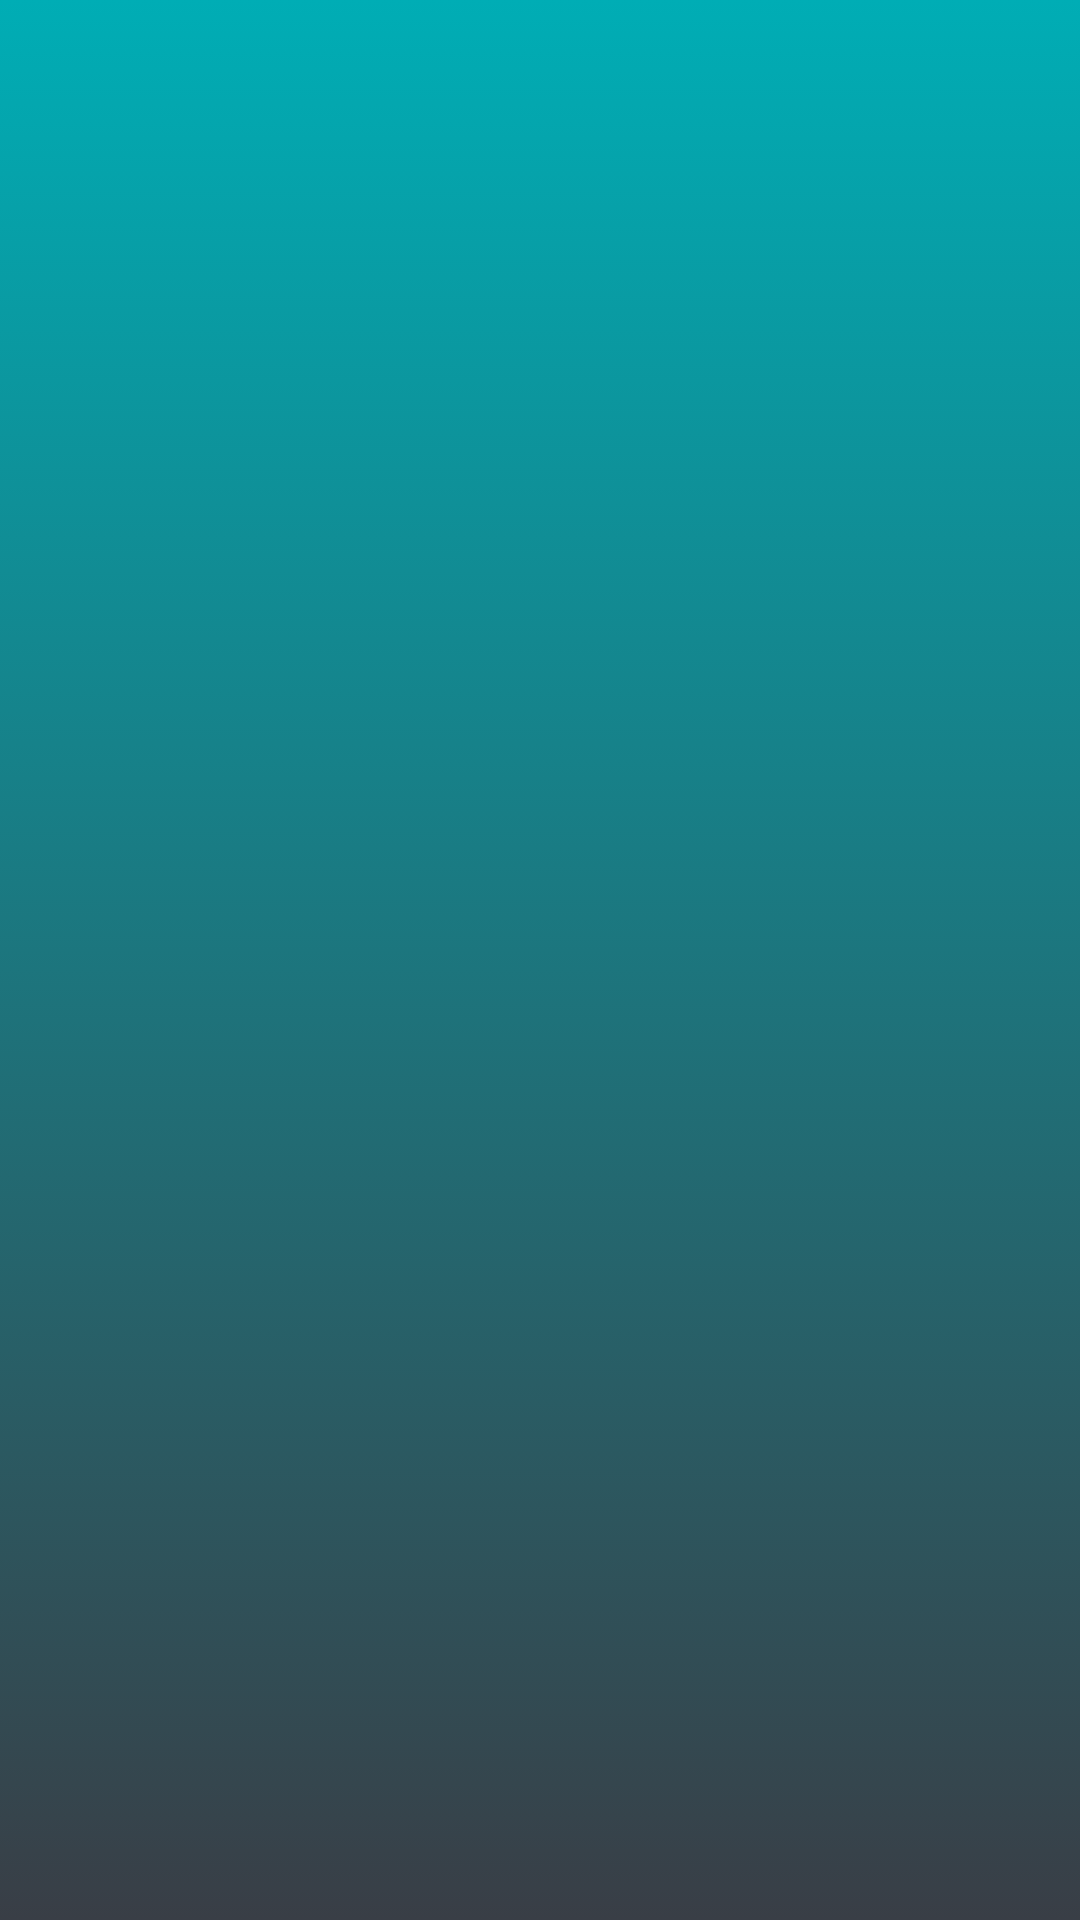

This screen was rendered from an Android layout file. Write that file and the resources it references.
<!-- AndroidManifest.xml: application theme Theme.CountryRoad -->
<!-- res/layout/activity_international.xml -->
<?xml version="1.0" encoding="utf-8"?>
<LinearLayout xmlns:android="http://schemas.android.com/apk/res/android"
    xmlns:app="http://schemas.android.com/apk/res-auto"
    xmlns:tools="http://schemas.android.com/tools"
    android:layout_width="match_parent"
    android:layout_height="match_parent"
    android:orientation="vertical"
    android:background="@drawable/gradient"
    tools:context=".International">
    <androidx.recyclerview.widget.RecyclerView
        android:layout_width="match_parent"
        android:layout_height="match_parent"
        android:id="@+id/recycleViewInternational"
        tools:itemCount="5"
        tools:listitem="@layout/card_recycle"
        />

</LinearLayout>
<!-- res/layout/card_recycle.xml (included above) -->
<?xml version="1.0" encoding="utf-8"?>
<androidx.cardview.widget.CardView
    xmlns:android="http://schemas.android.com/apk/res/android"
    android:layout_width="match_parent"
    android:layout_height="210dp"
    xmlns:app="http://schemas.android.com/apk/res-auto"
    android:layout_marginBottom="16dp"
    app:cardCornerRadius="16dp"
    android:id="@+id/cardView"
    android:background="@drawable/corner_radius"
    android:backgroundTint="@color/lightPrimary">
    <androidx.constraintlayout.widget.ConstraintLayout
        android:layout_width="match_parent"
        android:layout_height="match_parent">
    <androidx.constraintlayout.widget.Guideline
        android:layout_width="match_parent"
        android:layout_height="wrap_content"
        android:orientation="vertical"
        android:id="@+id/guidlinevL"
        app:layout_constraintGuide_percent="0.5"/>

        <androidx.constraintlayout.widget.Guideline
                android:layout_width="match_parent"
                android:layout_height="wrap_content"
                android:orientation="vertical"
                android:id="@+id/guidlinev"
                app:layout_constraintGuide_percent="0.5"/>
            <androidx.cardview.widget.CardView
                android:layout_width="0dp"
                android:layout_height="match_parent"
                android:id="@+id/cardImageView"
                app:cardCornerRadius="16dp"
                android:layout_margin="12dp"
                app:layout_constraintTop_toTopOf="parent"
                app:layout_constraintBottom_toBottomOf="parent"
                app:layout_constraintStart_toStartOf="parent"
                app:layout_constraintEnd_toEndOf="@+id/guidlinev"
                android:elevation="10dp">
                <ImageView
                    android:layout_width="match_parent"
                    android:layout_height="match_parent"
                    android:scaleType="centerCrop"
                    android:id="@+id/imageCard"
                    android:src="@drawable/italia"
                    />
            </androidx.cardview.widget.CardView>
            <TextView
                android:layout_width="0dp"
                android:layout_height="match_parent"
                android:text="@string/International"
                android:textSize="18dp"
                android:id="@+id/cardText"
                app:layout_constraintStart_toStartOf="@id/guidlinev"
                app:layout_constraintEnd_toEndOf="parent"
                app:layout_constraintTop_toTopOf="parent"
                app:layout_constraintBottom_toBottomOf="parent"
                android:layout_margin="12dp"/>
        <androidx.appcompat.widget.AppCompatButton
            android:layout_width="wrap_content"
            android:layout_height="wrap_content"
            android:text="pesan sekarang"
            app:layout_constraintEnd_toEndOf="parent"
            app:layout_constraintStart_toStartOf="@id/guidlinev"
            app:layout_constraintBottom_toBottomOf="parent"
            android:background="@drawable/corner_radius"
            android:id="@+id/btnToPesan"
            android:textColor="@color/white"
            android:paddingHorizontal="15dp"/>
        <TextView
            android:layout_width="wrap_content"
            android:layout_height="wrap_content"
            android:text="ITALIA"
            android:id="@+id/Country"
            android:background="@drawable/corner_radius"
            android:elevation="2dp"
            android:paddingHorizontal="12dp"
            android:paddingVertical="5dp"
            app:layout_constraintTop_toTopOf="parent"
            app:layout_constraintStart_toStartOf="parent"
            app:layout_constraintEnd_toEndOf="@id/guidlinev"
            android:textColor="@color/white"/>

        </androidx.constraintlayout.widget.ConstraintLayout>
    </androidx.cardview.widget.CardView>
<!-- resources referenced by this layout -->
<resources>
  <color name="lightPrimary">#FAF1E4</color>
  <color name="white">#FFFFFFFF</color>
  <!-- drawable corner_radius (drawable) -->
  <layer-list xmlns:android="http://schemas.android.com/apk/res/android">
      <item android:right="1dp" android:left="1dp" android:top="1dp" android:bottom="1dp">
          <shape
              android:shape="rectangle">
              <solid android:color="@color/darkPrimary"/>
              <corners android:radius="30dp"/>
          </shape>
      </item>
  </layer-list>
  <!-- drawable gradient (drawable) -->
  <?xml version="1.0" encoding="utf-8"?>
  <selector xmlns:android="http://schemas.android.com/apk/res/android">
      <item>
          <shape>
              <gradient
                  android:startColor="@color/primary"
                  android:endColor="@color/secondary"
                  android:angle="270"/>
          </shape>
      </item>
  </selector>
  <!-- drawable italia: jpg bitmap (drawable, 50964 bytes) -->
  <string name="International">"Temukan keajaiban dunia di destinasi internasional terbaik. Bergabunglah dengan perjalanan tak terlupakan bersama kami!"
      </string>
  <style name="Theme.CountryRoad" parent="Base.Theme.CountryRoad" />
  <color name="darkPrimary">#222831</color>
  <color name="primary">#00ADB5</color>
  <color name="secondary">#393E46</color>
  <style name="Base.Theme.CountryRoad" parent="Theme.Material3.DayNight.NoActionBar">
          
          
      </style>
</resources>
